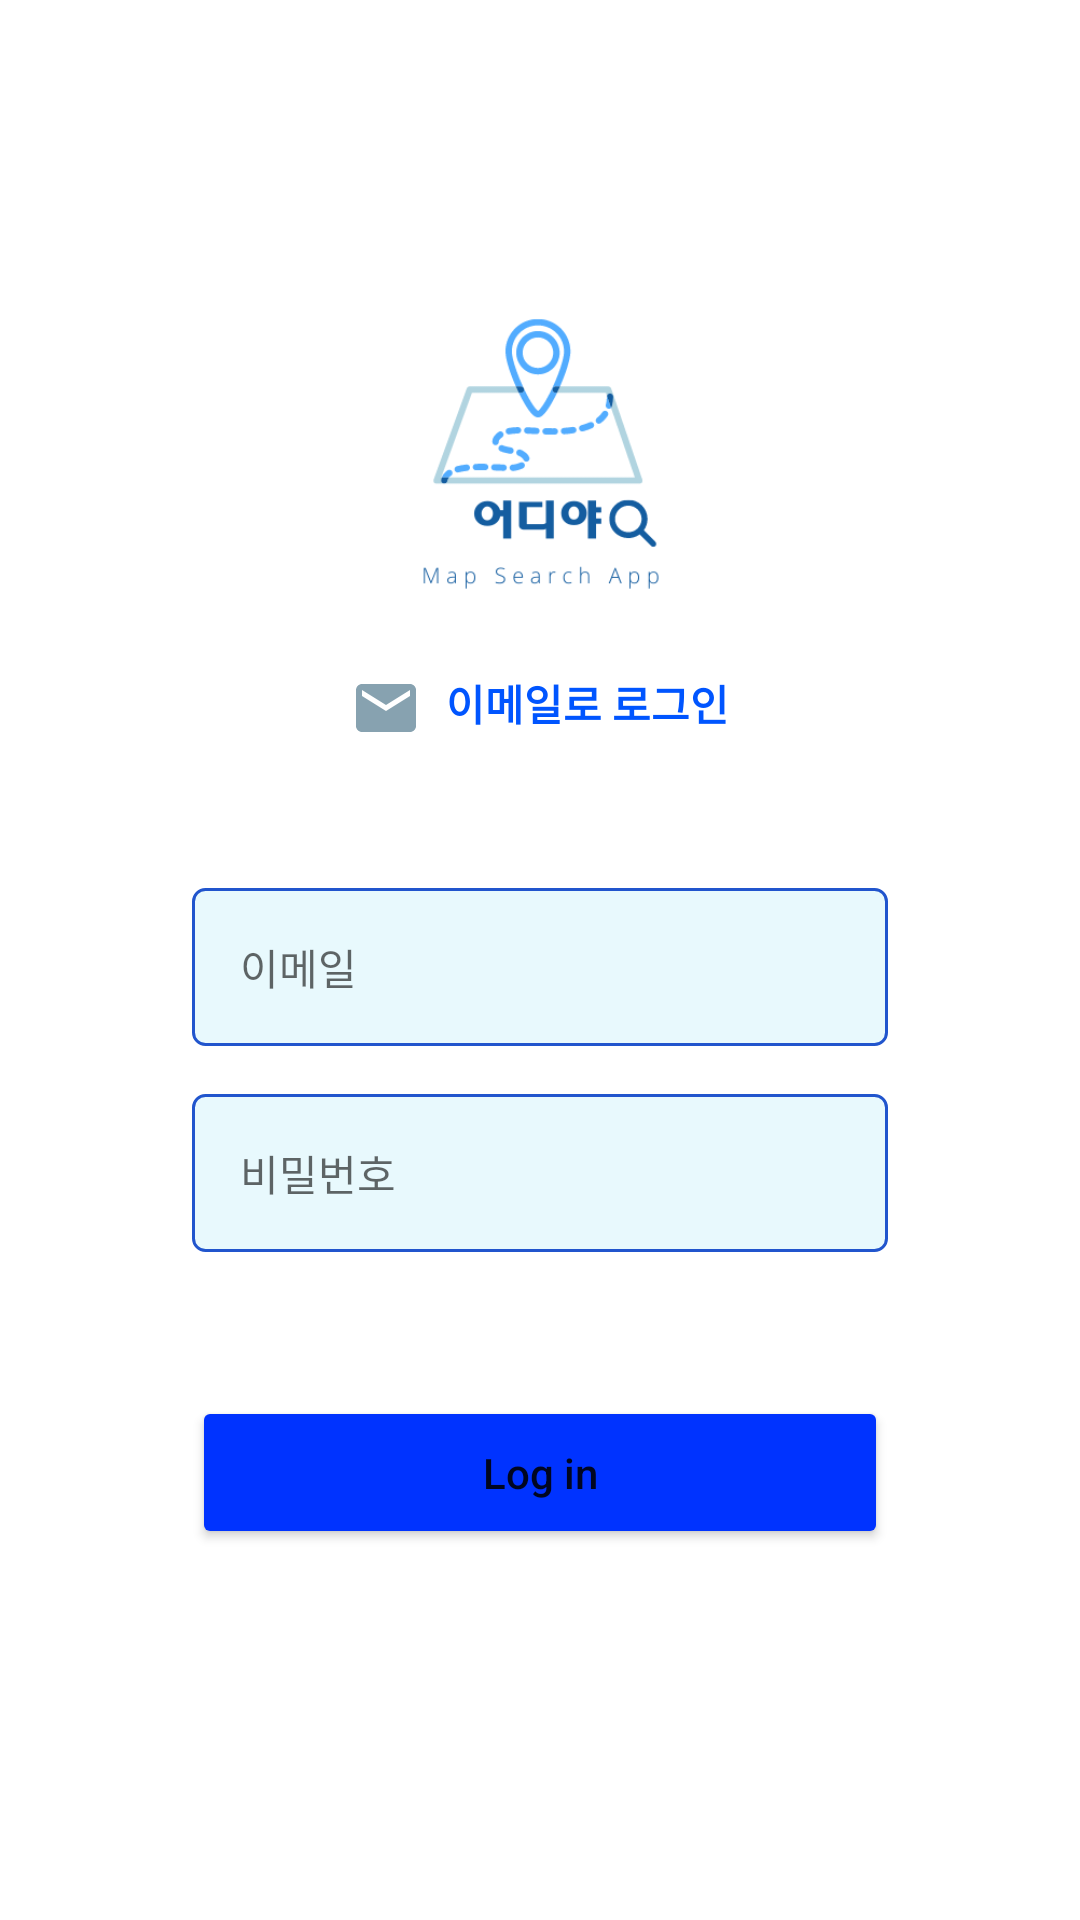

Write the Android layout XML for this screen, with the resource values it uses.
<!-- AndroidManifest.xml: application theme Theme.TPQuickPlaceSearchApp -->
<!-- res/layout/activity_email_signin.xml -->
<?xml version="1.0" encoding="utf-8"?>
<LinearLayout xmlns:android="http://schemas.android.com/apk/res/android"
    xmlns:app="http://schemas.android.com/apk/res-auto"
    xmlns:tools="http://schemas.android.com/tools"
    android:layout_width="match_parent"
    android:layout_height="match_parent"
    android:orientation="vertical"
    android:gravity="center_horizontal"
    tools:context=".activities.EmailSigninActivity">
    
    <androidx.appcompat.widget.Toolbar
        android:id="@+id/toobar"
        android:layout_width="match_parent"
        android:layout_height="?attr/actionBarSize"/>
    <ImageView
        android:layout_width="120dp"
        android:layout_height="120dp"
        android:src="@drawable/logo"
        android:layout_marginTop="40dp"/>
    <TextView
        android:layout_width="wrap_content"
        android:layout_height="wrap_content"
        android:text="이메일로 로그인"
        android:textColor="#ff0055ff"
        android:textStyle="bold"
        android:layout_margin="8dp"
        android:drawableLeft="@drawable/ic_email"
        android:drawablePadding="8dp"/>
    <EditText
        android:id="@+id/et_emailaddress"
        android:layout_width="match_parent"
        android:layout_height="wrap_content"
        android:background="@drawable/bg_login_btn"
        android:padding="16dp"
        android:hint="이메일"
        android:textSize="14sp"
        android:inputType="textEmailAddress"
        android:layout_marginTop="40dp"
        android:layout_marginBottom="8dp"
        android:layout_marginLeft="64dp"
        android:layout_marginRight="64dp"
        android:textColor="#ff333333"/>
    <EditText
        android:id="@+id/et_password"
        android:layout_width="match_parent"
        android:layout_height="wrap_content"
        android:background="@drawable/bg_login_btn"
        android:padding="16dp"
        android:hint="비밀번호"
        android:textSize="14sp"
        android:inputType="textPassword"
        android:layout_marginTop="8dp"
        android:layout_marginBottom="8dp"
        android:layout_marginLeft="64dp"
        android:layout_marginRight="64dp"
        android:textColor="#ff333333"/>
    <Button
        android:id="@+id/login_btn"
        android:layout_width="match_parent"
        android:layout_height="wrap_content"
        android:text="Log in"
        android:textAllCaps="false"
        android:backgroundTint="#ff0033ff"
        android:padding="16dp"
        android:layout_marginTop="40dp"
        android:layout_marginLeft="64dp"
        android:layout_marginRight="64dp"/>

</LinearLayout>
<!-- resources referenced by this layout -->
<resources>
  <!-- drawable bg_login_btn (drawable) -->
  <?xml version="1.0" encoding="utf-8"?>
  <shape xmlns:android="http://schemas.android.com/apk/res/android"
      android:shape="rectangle">
      <stroke android:width="1dp" android:color="@color/mp_800"/>
      <solid android:color="@color/mp_200"/>
      <corners android:radius="4dp"/>
  </shape>
  <!-- drawable ic_email (drawable) -->
  <vector android:height="24dp" android:tint="#87A2B0"
      android:viewportHeight="24" android:viewportWidth="24"
      android:width="24dp" xmlns:android="http://schemas.android.com/apk/res/android">
      <path android:fillColor="@android:color/white" android:pathData="M20,4L4,4c-1.1,0 -1.99,0.9 -1.99,2L2,18c0,1.1 0.9,2 2,2h16c1.1,0 2,-0.9 2,-2L22,6c0,-1.1 -0.9,-2 -2,-2zM20,8l-8,5 -8,-5L4,6l8,5 8,-5v2z"/>
  </vector>
  <!-- drawable logo: png bitmap (drawable, 10048 bytes) -->
  <style name="Theme.TPQuickPlaceSearchApp" parent="Theme.MaterialComponents.DayNight.NoActionBar">
          
          <item name="colorPrimary">@color/mp_800</item>
          <item name="colorPrimaryVariant">@color/mp_600</item>
          <item name="colorOnPrimary">@color/mp_200</item>
          
          <item name="colorSecondary">@color/mp_800</item>
          <item name="colorSecondaryVariant">@color/mp_600</item>
          <item name="colorOnSecondary">@color/mp_400</item>
          
          <item name="android:statusBarColor">?attr/colorPrimaryVariant</item>
          
      </style>
  <color name="mp_800">#FF2155CD</color>
  <color name="mp_200">#FfE8F9FD</color>
  <color name="mp_600">#FF0AA1DD</color>
  <color name="mp_400">#FF79DAE8</color>
</resources>
